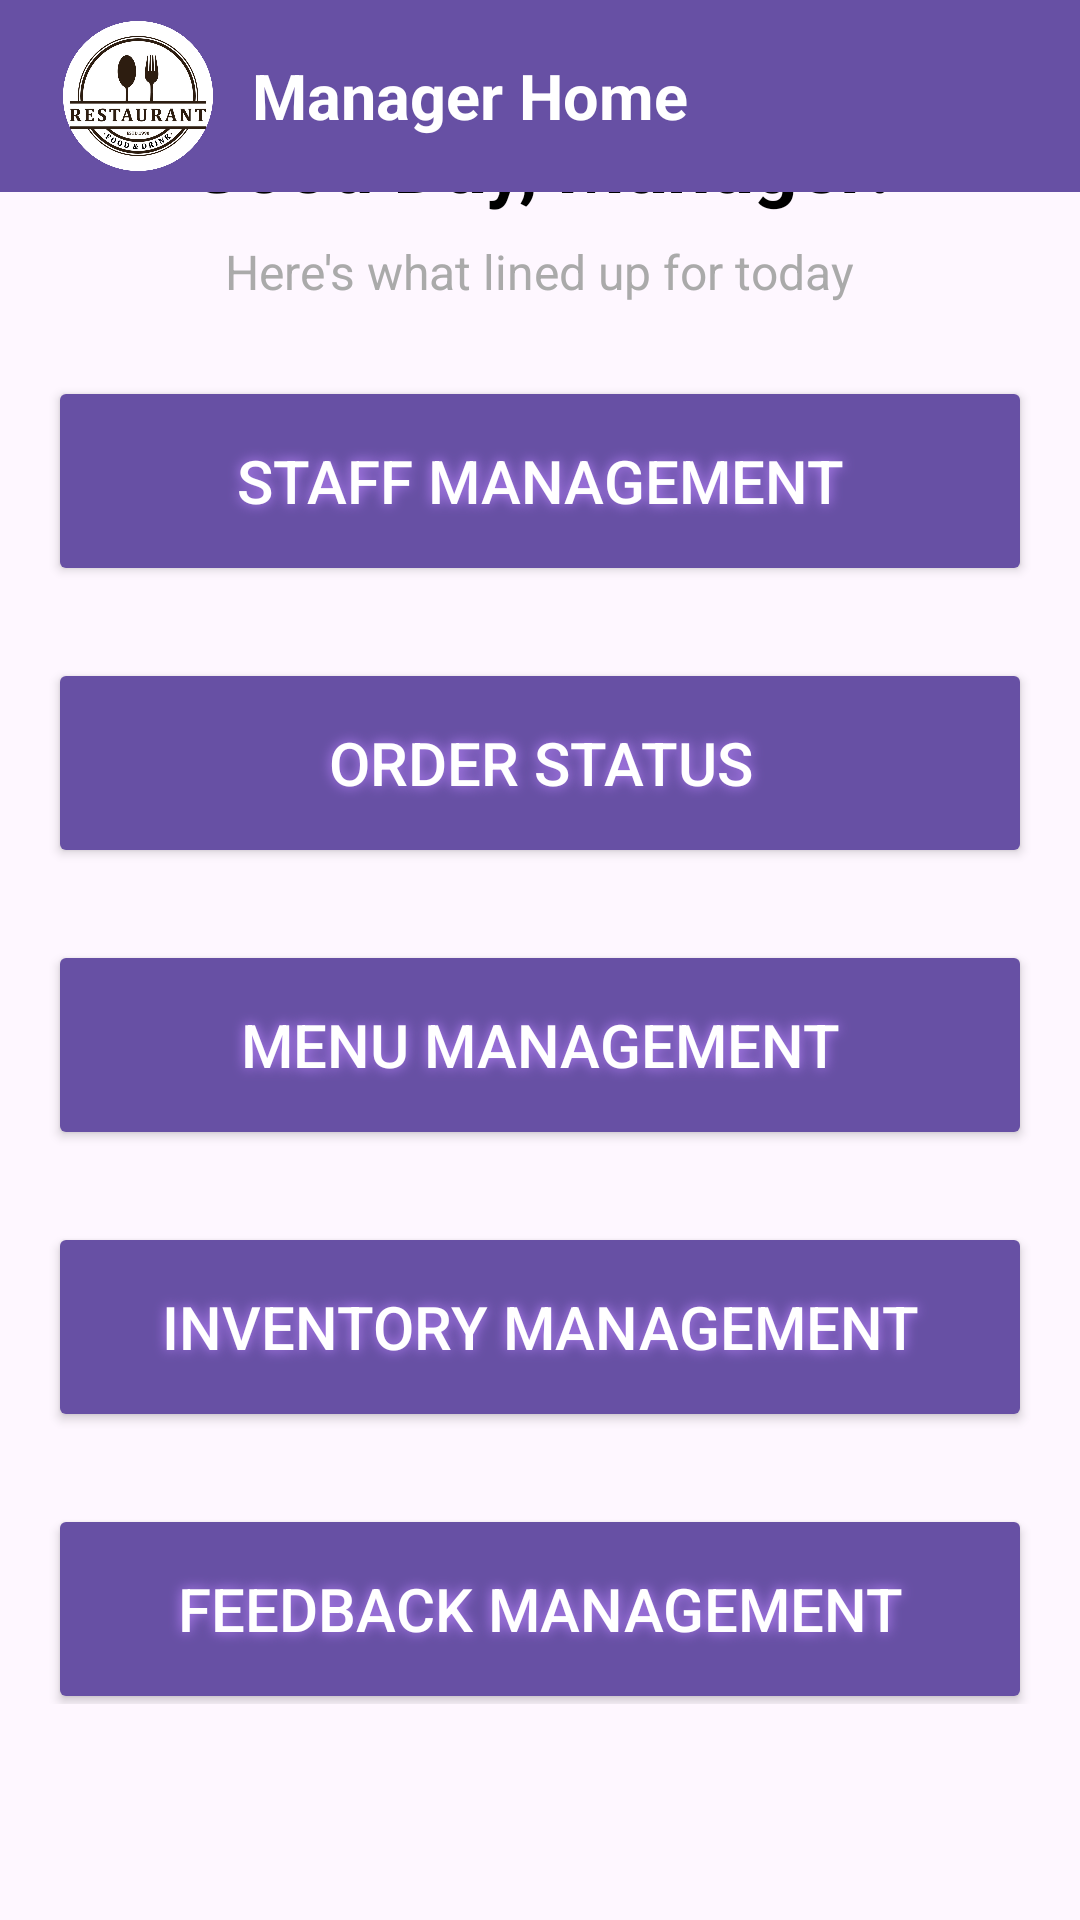

Layout XML and referenced resources for this Android screen:
<!-- AndroidManifest.xml: application theme Theme.Restaurant_management_system -->
<!-- res/layout/manager_activity_home.xml -->
<?xml version="1.0" encoding="utf-8"?>
<androidx.coordinatorlayout.widget.CoordinatorLayout
    xmlns:android="http://schemas.android.com/apk/res/android"
    xmlns:app="http://schemas.android.com/apk/res-auto"
    android:layout_width="match_parent"
    android:layout_height="match_parent">

    
    <com.google.android.material.appbar.MaterialToolbar
        android:id="@+id/toolbar"
        android:layout_width="match_parent"
        android:layout_height="wrap_content"
        android:background="?attr/colorPrimary"
        android:elevation="4dp">

        <LinearLayout
            android:layout_width="match_parent"
            android:layout_height="wrap_content"
            android:orientation="horizontal"
            android:gravity="center_vertical"
            android:weightSum="1">

            
            <ImageView
                android:id="@+id/toolbar_icon"
                android:layout_width="60dp"
                android:layout_height="50dp"
                android:src="@drawable/restaurant_logo"
                android:layout_marginEnd="8dp" />

            
            <TextView
                android:id="@+id/toolbar_title"
                android:layout_width="0dp"
                android:layout_height="wrap_content"
                android:layout_weight="0.9"
                android:text="Manager Home"
                android:textColor="@android:color/white"
                android:textSize="21sp"
                android:textStyle="bold" />

            
            <ImageView
                android:id="@+id/btnLogout"
                android:layout_width="21dp"
                android:layout_height="match_parent"
                android:layout_gravity="end"
                android:layout_weight="0.08"
                android:contentDescription="Logout"
                android:padding="8dp"
                android:src="@drawable/ic_logout" /> 
        </LinearLayout>

    </com.google.android.material.appbar.MaterialToolbar>

    
    <LinearLayout
        android:id="@+id/linearLayout"
        android:layout_width="match_parent"
        android:layout_height="match_parent"
        android:layout_marginBottom="56dp"
        android:gravity="center"
        android:orientation="vertical"
        android:padding="16dp"
        app:layout_anchor="@+id/linearLayout"
        app:layout_anchorGravity="center">

        
        <TextView
            android:id="@+id/tvWelcome"
            android:layout_width="wrap_content"
            android:layout_height="wrap_content"
            android:layout_gravity="center"
            android:layout_marginTop="24dp"
            android:text="Good Day, Manager!"
            android:textAlignment="center"
            android:textColor="@android:color/black"
            android:textSize="26sp"
            android:textStyle="bold" />

        <TextView
            android:id="@+id/tvSubGreeting"
            android:layout_width="wrap_content"
            android:layout_height="wrap_content"
            android:layout_gravity="center"
            android:layout_marginTop="8dp"
            android:text="Here's what lined up for today"
            android:textColor="@android:color/darker_gray"
            android:textSize="16sp" />


        
        <Button
            android:id="@+id/btnStaffManagement"
            android:layout_width="match_parent"
            android:layout_height="70dp"
            android:layout_marginTop="24dp"
            android:backgroundTint="#FF6750A4"
            android:padding="16dp"
            android:shadowColor="#FFBB86FC"
            android:shadowDx="0"
            android:shadowDy="0"
            android:shadowRadius="10"
            android:text="Staff Management"
            android:textColor="@android:color/white"
            android:textSize="20sp" />

        
        <Button
            android:id="@+id/btnOrderStatus"
            android:layout_width="match_parent"
            android:layout_height="70dp"
            android:layout_marginTop="24dp"
            android:backgroundTint="#FF6750A4"
            android:padding="16dp"
            android:shadowColor="#FFBB86FC"
            android:shadowDx="0"
            android:shadowDy="0"
            android:shadowRadius="10"
            android:text="Order Status"
            android:textColor="@android:color/white"
            android:textSize="20sp" />

        
        <Button
            android:id="@+id/btnMenuManagement"
            android:layout_width="match_parent"
            android:layout_height="70dp"
            android:layout_marginTop="24dp"
            android:backgroundTint="#FF6750A4"
            android:padding="16dp"
            android:shadowColor="#FFBB86FC"
            android:shadowDx="0"
            android:shadowDy="0"
            android:shadowRadius="10"
            android:text="Menu Management"
            android:textColor="@android:color/white"
            android:textSize="20sp" />


        
        <Button
            android:id="@+id/btnInventoryManagement"
            android:layout_width="match_parent"
            android:layout_height="70dp"
            android:layout_marginTop="24dp"
            android:backgroundTint="#FF6750A4"
            android:padding="16dp"
            android:shadowColor="#FFBB86FC"
            android:shadowDx="0"
            android:shadowDy="0"
            android:shadowRadius="10"
            android:text="Inventory Management"
            android:textColor="@android:color/white"
            android:textSize="20sp" />

        
        <Button
            android:id="@+id/btnFeedbackManagement"
            android:layout_width="match_parent"
            android:layout_height="70dp"
            android:layout_marginTop="24dp"
            android:backgroundTint="#FF6750A4"
            android:padding="16dp"
            android:shadowColor="#FFBB86FC"
            android:shadowDx="0"
            android:shadowDy="0"
            android:shadowRadius="10"
            android:text="Feedback Management"
            android:textColor="@android:color/white"
            android:textSize="20sp" />

    </LinearLayout>
</androidx.coordinatorlayout.widget.CoordinatorLayout>
<!-- resources referenced by this layout -->
<resources>
  <!-- drawable restaurant_logo: png bitmap (drawable, 319116 bytes) -->
  <style name="Theme.Restaurant_management_system" parent="Base.Theme.Restaurant_management_system" />
  <style name="Base.Theme.Restaurant_management_system" parent="Theme.Material3.DayNight.NoActionBar">
          
          <item name="colorPrimary">@color/premium_light_primary</item>
          <item name="colorPrimaryVariant">@color/premium_light_primary_variant</item>
          <item name="colorOnPrimary">@color/premium_light_on_primary</item>
  
          
          <item name="colorSurface">@color/premium_light_surface</item>
          <item name="colorOnSurface">@color/premium_light_on_surface</item>
  
          
          <item name="colorSecondary">@color/premium_light_secondary</item>
      </style>
  <color name="premium_light_primary">#FF6750A4</color>
  <color name="premium_light_primary_variant">#673AB7</color>
  <color name="premium_light_on_primary">#FFFFFF</color>
  <color name="premium_light_surface">#FFFFFF</color>
  <color name="premium_light_on_surface">#2B2B2B</color>
  <color name="premium_light_secondary">#8BC34A</color>
</resources>
